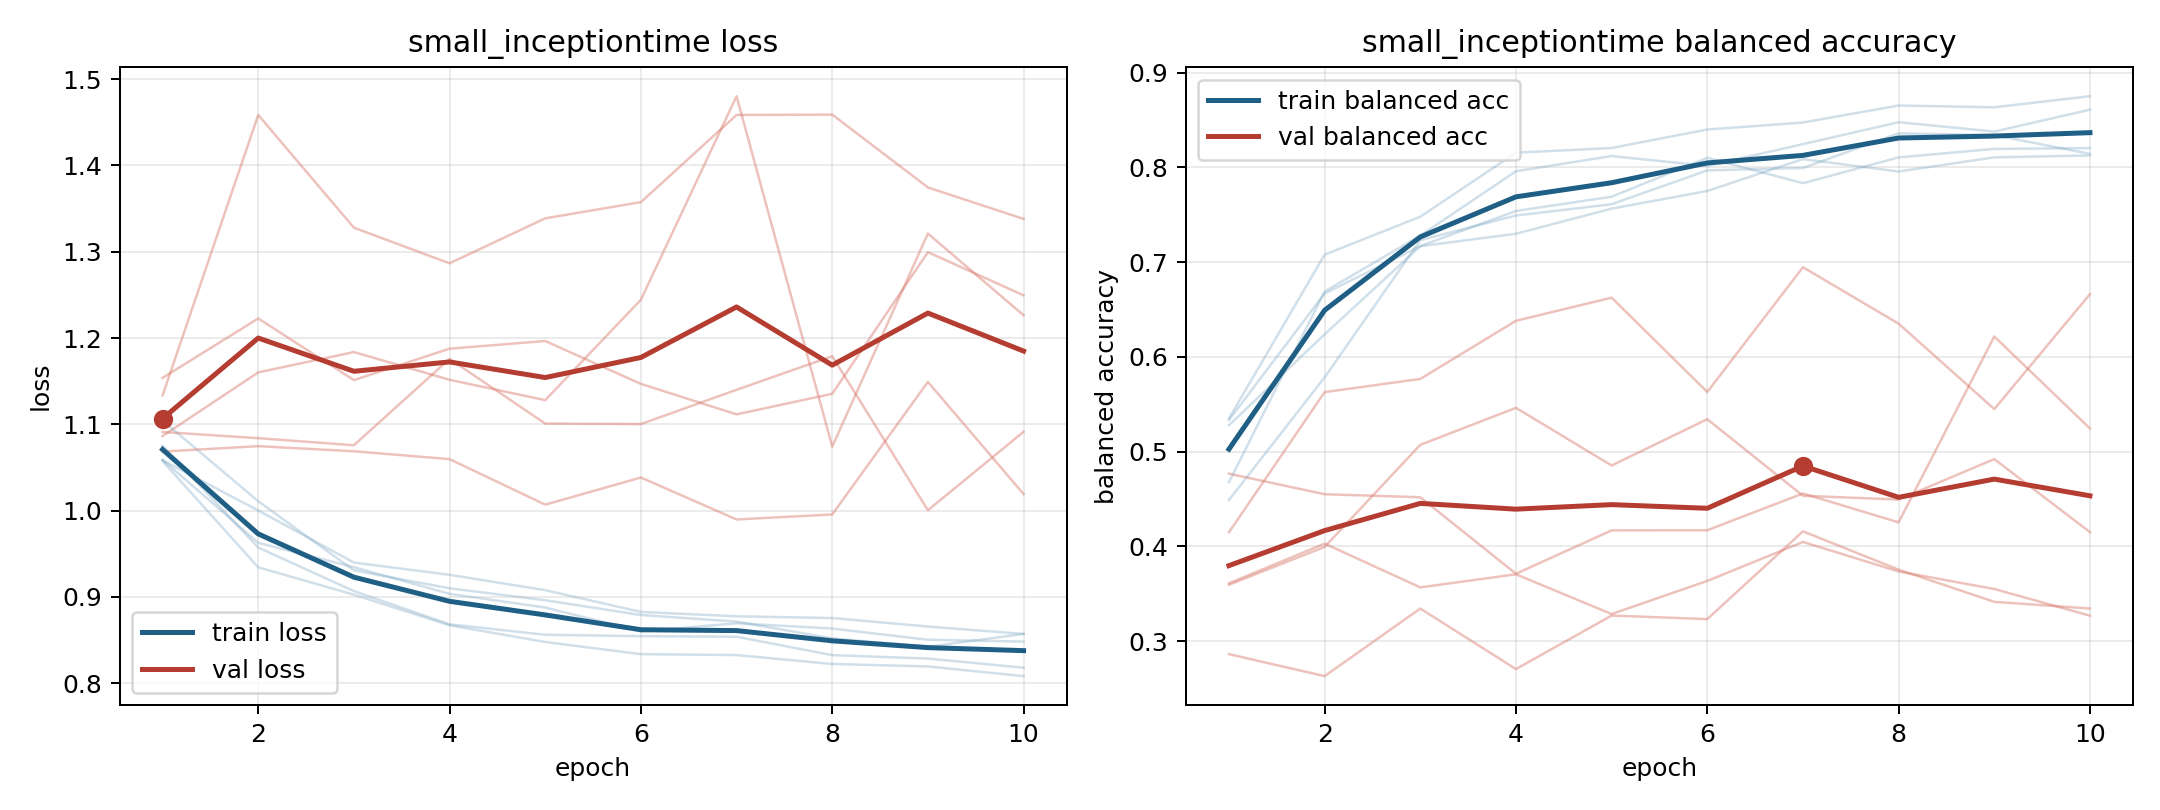

The table this chart was drawn from, first rows:
model, fold, epoch, train_loss, train_balanced_accuracy, val_loss, val_balanced_accuracy
small_inceptiontime, 1, 1, 1.075, 0.4676, 1.086, 0.3594
small_inceptiontime, 1, 2, 0.9571, 0.6688, 1.16, 0.3993
small_inceptiontime, 1, 3, 0.9066, 0.7278, 1.184, 0.507
small_inceptiontime, 1, 4, 0.8681, 0.7958, 1.152, 0.5461
small_inceptiontime, 1, 5, 0.856, 0.8118, 1.128, 0.4852
small_inceptiontime, 1, 6, 0.8544, 0.8014, 1.244, 0.5341
small_inceptiontime, 1, 7, 0.8537, 0.8244, 1.48, 0.4533
small_inceptiontime, 1, 8, 0.8324, 0.8476, 1.074, 0.4493
small_inceptiontime, 1, 9, 0.8285, 0.8376, 1.321, 0.492
small_inceptiontime, 1, 10, 0.8179, 0.8608, 1.226, 0.4149
small_inceptiontime, 2, 1, 1.104, 0.4489, 1.091, 0.4766
small_inceptiontime, 2, 2, 1.011, 0.5782, 1.084, 0.4549
small_inceptiontime, 2, 3, 0.9306, 0.7231, 1.076, 0.4517
small_inceptiontime, 2, 4, 0.9099, 0.7491, 1.176, 0.371
small_inceptiontime, 2, 5, 0.8961, 0.761, 1.101, 0.4168
small_inceptiontime, 2, 6, 0.8789, 0.7967, 1.1, 0.4169
small_inceptiontime, 2, 7, 0.8713, 0.7992, 1.14, 0.4557
small_inceptiontime, 2, 8, 0.8518, 0.8358, 1.179, 0.4252
small_inceptiontime, 2, 9, 0.8421, 0.8339, 1, 0.6214
small_inceptiontime, 2, 10, 0.857, 0.8141, 1.091, 0.5243
small_inceptiontime, 3, 1, 1.057, 0.5349, 1.133, 0.3609
small_inceptiontime, 3, 2, 0.9342, 0.7078, 1.459, 0.4028
small_inceptiontime, 3, 3, 0.9025, 0.7478, 1.328, 0.3566
small_inceptiontime, 3, 4, 0.867, 0.8154, 1.287, 0.3704
small_inceptiontime, 3, 5, 0.8476, 0.8203, 1.339, 0.3285
small_inceptiontime, 3, 6, 0.8335, 0.8398, 1.358, 0.3634
small_inceptiontime, 3, 7, 0.8325, 0.8472, 1.459, 0.4045
small_inceptiontime, 3, 8, 0.8222, 0.8652, 1.459, 0.3734
small_inceptiontime, 3, 9, 0.8193, 0.8633, 1.375, 0.3549
small_inceptiontime, 3, 10, 0.8081, 0.875, 1.338, 0.3267
small_inceptiontime, 4, 1, 1.058, 0.5277, 1.068, 0.4147
small_inceptiontime, 4, 2, 1, 0.6237, 1.075, 0.5627
small_inceptiontime, 4, 3, 0.9397, 0.7167, 1.069, 0.5766
small_inceptiontime, 4, 4, 0.9255, 0.7298, 1.06, 0.638
small_inceptiontime, 4, 5, 0.9077, 0.7563, 1.007, 0.6623
small_inceptiontime, 4, 6, 0.8825, 0.775, 1.038, 0.5628
small_inceptiontime, 4, 7, 0.8774, 0.8086, 0.9897, 0.6945
small_inceptiontime, 4, 8, 0.8754, 0.7955, 0.9954, 0.6349
small_inceptiontime, 4, 9, 0.8655, 0.8105, 1.149, 0.5448
small_inceptiontime, 4, 10, 0.857, 0.8125, 1.019, 0.6661
small_inceptiontime, 5, 1, 1.059, 0.5332, 1.154, 0.2861
small_inceptiontime, 5, 2, 0.9625, 0.6668, 1.223, 0.263
small_inceptiontime, 5, 3, 0.9344, 0.7168, 1.151, 0.3343
small_inceptiontime, 5, 4, 0.9034, 0.7539, 1.188, 0.2704
small_inceptiontime, 5, 5, 0.8876, 0.7689, 1.197, 0.3269
small_inceptiontime, 5, 6, 0.8599, 0.81, 1.147, 0.3231
small_inceptiontime, 5, 7, 0.8693, 0.7832, 1.111, 0.4157
small_inceptiontime, 5, 8, 0.8633, 0.8104, 1.135, 0.3753
small_inceptiontime, 5, 9, 0.8502, 0.8193, 1.299, 0.3414
small_inceptiontime, 5, 10, 0.8481, 0.8202, 1.249, 0.3343
